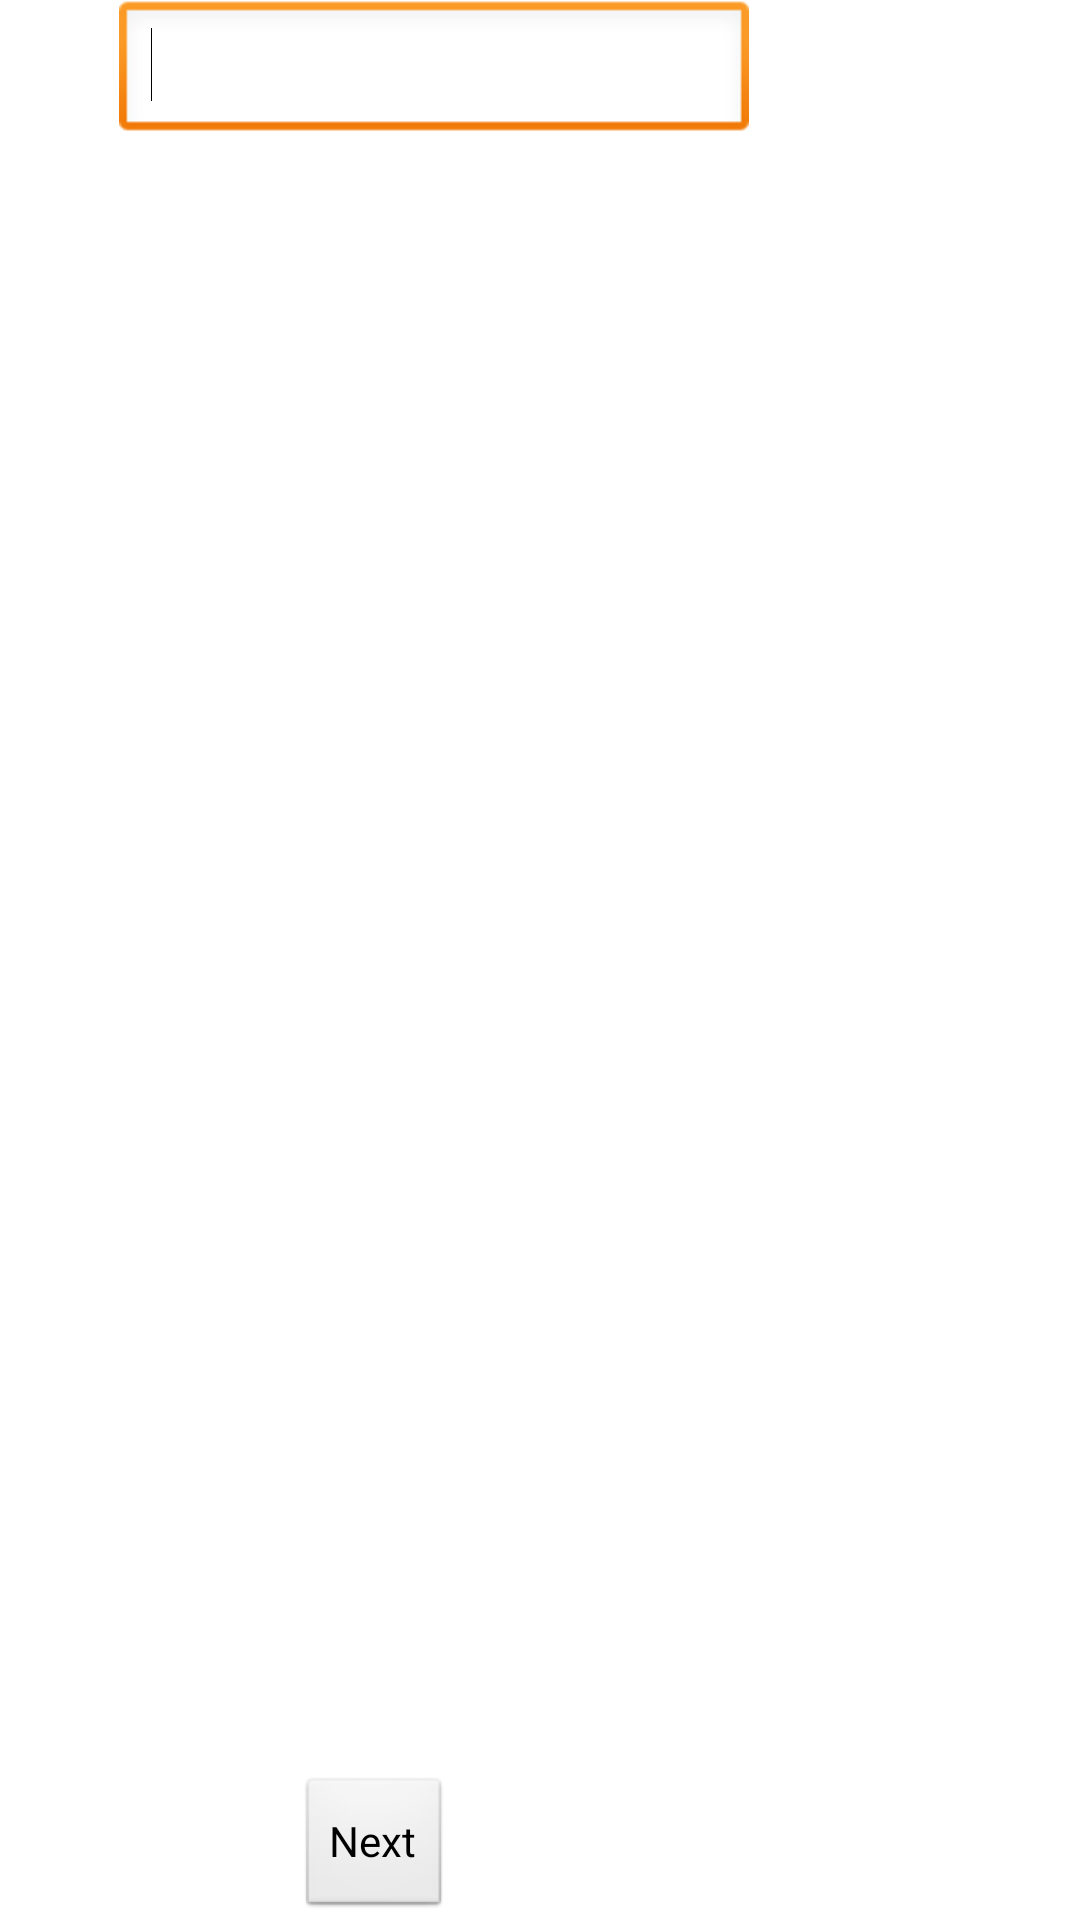

Produce the Android XML layout that renders to this screen, including the resource entries it uses.
<!-- AndroidManifest.xml: application theme AppTheme -->
<!-- res/layout/activity_game_snazzy_thumbwork.xml -->
<RelativeLayout xmlns:android="http://schemas.android.com/apk/res/android"
    xmlns:tools="http://schemas.android.com/tools"
    android:layout_width="match_parent"
    android:layout_height="match_parent"
    android:gravity="bottom"
    android:paddingBottom="@dimen/activity_vertical_margin"
    android:paddingLeft="@dimen/activity_horizontal_margin"
    android:paddingRight="@dimen/activity_horizontal_margin"
    android:paddingTop="@dimen/activity_vertical_margin"
    tools:context=".GameSnazzyThumbworkActivity" >
    <LinearLayout
		android:id="@+id/LayoutRow"
		android:orientation="horizontal"
		android:layout_height="fill_parent"
		android:layout_width="wrap_content">

        <TextView
            android:id="@+id/question"
            android:layout_width="wrap_content"
            android:layout_height="wrap_content"
            android:text=""
            android:textAppearance="?android:attr/textAppearanceLarge" />

         <RelativeLayout
			android:id="@+id/anwer_layout"
			android:orientation="horizontal"
			android:layout_height="fill_parent"
			android:layout_width="wrap_content">
    		<EditText
        		android:id="@+id/answer"
        		android:layout_width="wrap_content"
        		android:layout_height="wrap_content"
        		android:layout_alignParentTop="true"
        		android:layout_marginLeft="40dp"
        		android:ems="10" >
        		<requestFocus />
	    	</EditText>

    		<TextView
    		    android:id="@+id/text_view_player_name"
    		    android:layout_width="wrap_content"
    		    android:layout_height="wrap_content"
    		    android:layout_alignParentBottom="true"
    		    android:layout_alignParentLeft="true"
    		    android:text=""
    		    android:textAppearance="?android:attr/textAppearanceLarge" />

    		<Button
    		    android:id="@+id/next_button"
    		    android:layout_width="wrap_content"
    		    android:layout_height="wrap_content"
    		    android:layout_alignParentBottom="true"
    		    android:layout_centerHorizontal="true"
    		    android:text="@string/next" />

    	</RelativeLayout>
    	
    </LinearLayout>

</RelativeLayout>
<!-- resources referenced by this layout -->
<resources>
  <string name="next">Next</string>
  <style name="AppTheme" parent="android:Theme.Light" />
</resources>
